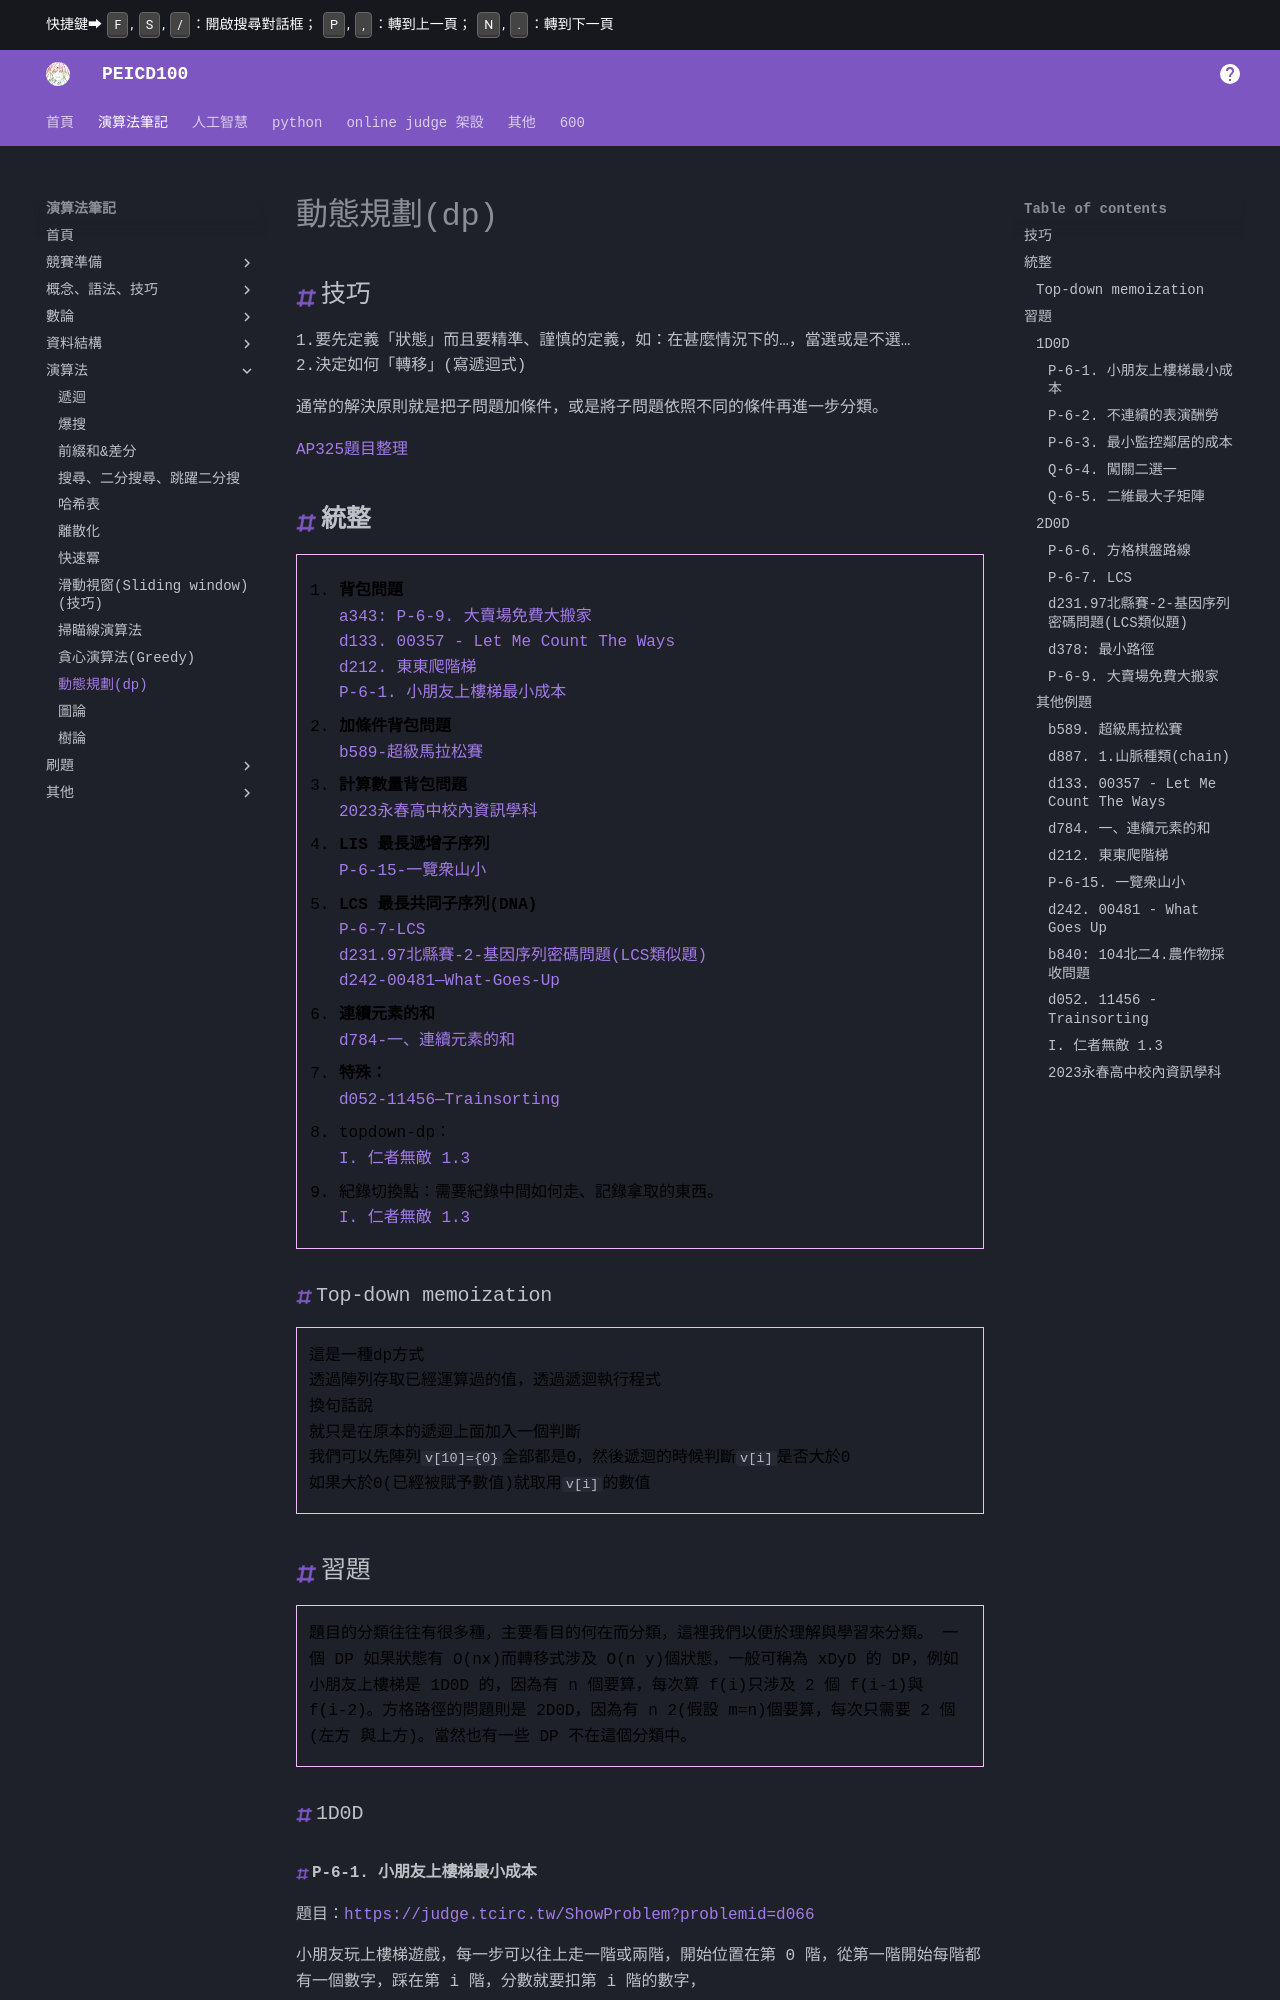

repository: PEICSOC/PEICSOC.github.io · page: md-演算法筆記/動態規劃(dp).html · generator: mkdocs


# 動態規劃(dp)

## **統整**


> 1. **背包問題**             
[a343: P-6-9. 大賣場免費大搬家](#p-6-9-大賣場免費大搬家)   
[d133. 00357 - Let Me Count The Ways](#d133-00357---let-me-count-the-ways)    
>[d212. 東東爬階梯](#d212-東東爬階梯)         
>[P-6-1. 小朋友上樓梯最小成本](#p-6-1-小朋友上樓梯最小成本)          
       
> 1. **加條件背包問題**     
> [b589-超級馬拉松賽](#b589-超級馬拉松賽) 
> 1. **計算數量背包問題**     
> [2023永春高中校內資訊學科](#2023永春高中校內資訊學科) 
> 1. **LIS 最長遞增子序列**     
> [P-6-15-一覽衆山小](#p-6-15-一覽衆山小)     
> 1. **LCS 最長共同子序列(DNA)**     
> [P-6-7-LCS](#p-6-7-lcs)     
> [d231.97北縣賽-2-基因序列密碼問題(LCS類似題)](#d23197北縣賽-2-基因序列密碼問題lcs類似題)     
> [d242-00481---What-Goes-Up](#d242-00481---what-goes-up)     
> 1. **連續元素的和**     
> [d784-一、連續元素的和](#d784-一連續元素的和)     
> 1. **特殊：**     
> [d052-11456---Trainsorting](#d052-11456---trainsorting)     
> 7. topdown-dp：     
> [I. 仁者無敵 1.3](#i-仁者無敵-13)     
> 8. 紀錄切換點：需要紀錄中間如何走、記錄拿取的東西。     
> [I. 仁者無敵 1.3](#i-仁者無敵-13)     



## 背包問題：

一、組成要素：

1. 總重量(dp[i])
2. 物品重量(dp[i-w[j]]的w)，放在index
4. 物品價值(v[i])，放在

二、核心概念：

>1. 誰在外圈，誰在內圈？   
>計算排列（P）(不同順序有差，也就是有先後順序)時，物品在內圈   
>計算組合（C）(不同順序沒關係，沒先後順序)時，物品在外圈   
>2. 順序，倒序？   
>每個物品只能選擇多次時，順序   
>每個物品只能選擇一次時，倒序   

### 口訣

> 多順外組(多孝順外祖母)

---
![alt text](../images/動態規劃(dp)/image-33.png)
   
       
>(A)例題：       
>[a343: P-6-9. 大賣場免費大搬家](#p-6-9-大賣場免費大搬家)       
       
>(B)例題：       
       
>(C\)例題：       
>[d133. 00357 - Let Me Count The Ways](#d133-00357---let-me-count-the-ways)       
       
>(D)例題：       
>[d212. 東東爬階梯](#d212-東東爬階梯)       
>[P-6-1. 小朋友上樓梯最小成本](#p-6-1-小朋友上樓梯最小成本)       
       
       
----   


 
 
 
    
### 用途：    
    
> 1.計數    
> 有多少種方式走到右下角    
> 有多少種方法選出個數使得和是Sum    
    
> 2.求最大最小值    
> 從左上角走到右下角路徑的最大數字和    
> 最長上升子序列長度    
    
> 3.求存在性    
> 取石子遊戲，先手是否必勝    
> 能不能選出k個數使得和是Sum    
    
### 四大步驟：    
     
>1.確定狀態     
>狀態：定義`f[i]`的「意義」，像是`f[i]`為第`i`個位置的最小值     
     
>2.狀態轉移     
>狀態轉移需要兩個意識：   
>     
>- 子問題     
>- 最後一步     
>     
>要思考：在選最後一個時，前面會選到的所有位置有哪些?     
>再根據條件寫轉移式     
>     
>看到下題，將所有情況分開討論     
>一維：[P-6-3-最小監控鄰居的成本](#p-6-3-最小監控鄰居的成本)     
>多維：[b589-超級馬拉松賽](#b589-超級馬拉松賽)     
     
>3.邊界     
>定義`f[0]`的數值或是「無法透過轉移式計算」之數值     
>看到下題，使用向外拓展、函數兩方法     
>[d378-最小路徑](#d378-最小路徑)     
     
>4.確定計算順序     
>調整轉移式以確保子問題會於主問題之前解決     
>可以選擇Top-Down或是Bottom-Up或其他     
     
     
     
     
         
###  Top-down memoization         
>  這是一種dp方式        
>  透過陣列存取已經運算過的值，透過遞迴執行程式        
>  換句話說   
>  就只是在原本的遞迴上面加入一個判斷   
>  我們可以先陣列`v[10]={0}`全部都是0，然後遞迴的時候判斷`v[i]`是否大於0   
>  如果大於0(已經被賦予數值)就取用`v[i]`的數值   
    
## 習題   
   

> 題目的分類往往有很多種，主要看目的何在而分類，這裡我們以便於理解與學習來分類。 一個 DP 如果狀態有 O(nx)而轉移式涉及 O(n y)個狀態，一般可稱為 xDyD 的 DP，例如 小朋友上樓梯是 1D0D 的，因為有 n 個要算，每次算 f(i)只涉及 2 個 f(i-1)與 f(i-2)。方格路徑的問題則是 2D0D，因為有 n 2(假設 m=n)個要算，每次只需要 2 個(左方 與上方)。當然也有一些 DP 不在這個分類中。

### 1D0D
